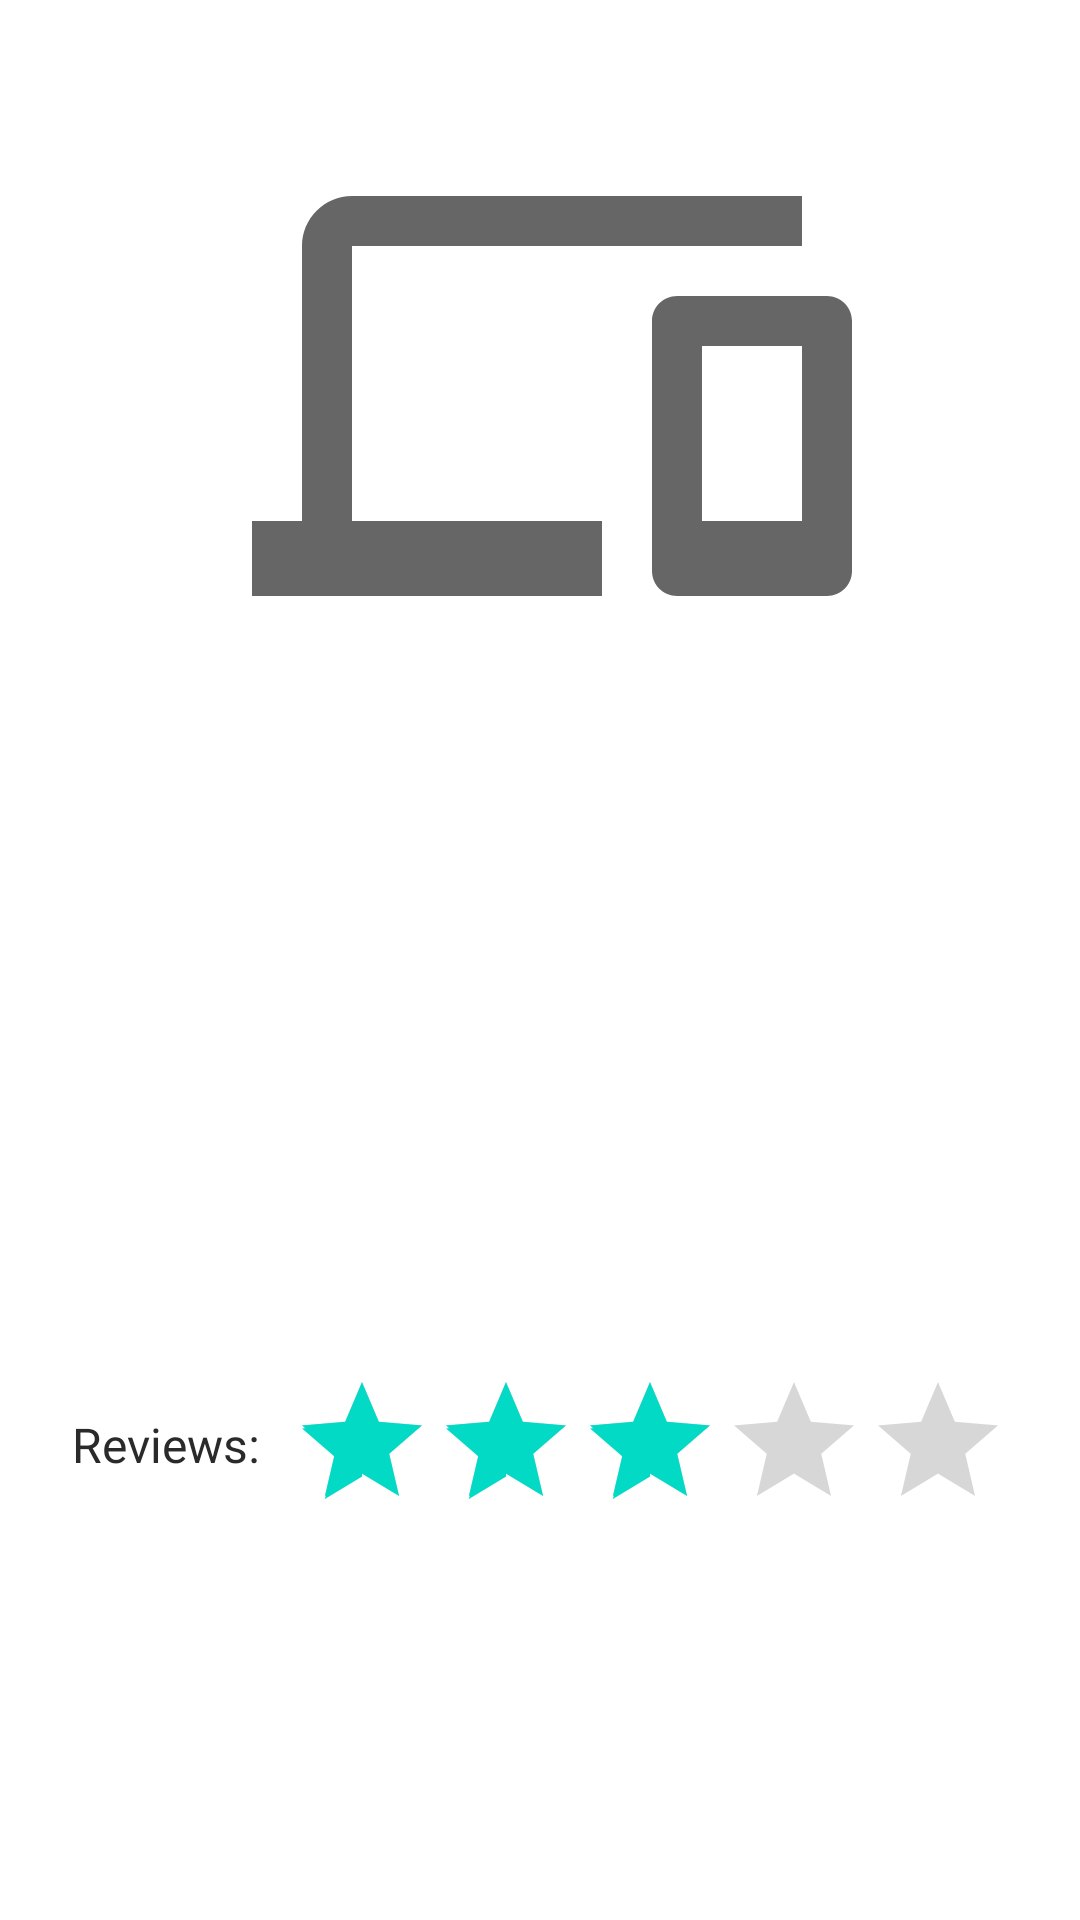

Android layout source for this screen:
<!-- AndroidManifest.xml: fallback theme Theme.MaterialComponents.DayNight.NoActionBar -->
<!-- res/layout/fragment_device_detail.xml -->
<?xml version="1.0" encoding="utf-8"?>
<androidx.constraintlayout.widget.ConstraintLayout xmlns:android="http://schemas.android.com/apk/res/android"
    xmlns:app="http://schemas.android.com/apk/res-auto"
    xmlns:tools="http://schemas.android.com/tools"
    android:layout_width="match_parent"
    android:layout_height="match_parent"
    tools:context=".detail.DeviceDetailFragment">

    <com.google.android.material.imageview.ShapeableImageView
        android:id="@+id/ivDeviceImage"
        android:layout_width="200dp"
        android:layout_height="200dp"
        android:layout_marginStart="8dp"
        android:layout_marginTop="32dp"
        android:scaleType="centerCrop"
        android:src="@drawable/ic_devices"
        app:layout_constraintEnd_toEndOf="parent"
        app:layout_constraintStart_toStartOf="parent"
        app:layout_constraintTop_toTopOf="parent"
        app:shapeAppearance="@style/RoundCornerImageViewDetail" />

    <TextView
        android:id="@+id/tvDeviceName"
        android:layout_width="wrap_content"
        android:layout_height="wrap_content"
        android:layout_marginStart="16dp"
        android:layout_marginTop="32dp"
        android:fontFamily="@font/roboto_regular"
        android:padding="12dp"
        android:textColor="#FF2A2A2A"
        android:textSize="16sp"
        app:layout_constraintStart_toStartOf="parent"
        app:layout_constraintTop_toBottomOf="@id/ivDeviceImage"
        tools:text="Name - Samsung Galaxy" />


    <TextView
        android:id="@+id/tvDeviceOS"
        android:layout_width="wrap_content"
        android:layout_height="wrap_content"
        android:layout_marginStart="16dp"
        android:fontFamily="@font/roboto_regular"
        android:padding="12dp"
        android:textColor="#FF2A2A2A"
        android:textSize="16sp"
        app:layout_constraintStart_toStartOf="parent"
        app:layout_constraintTop_toBottomOf="@id/tvDeviceName"
        tools:text="OS - Android 10" />


    <TextView
        android:id="@+id/tvDeviceStatus"
        android:layout_width="wrap_content"
        android:layout_height="wrap_content"
        android:layout_marginStart="16dp"
        android:fontFamily="@font/roboto_regular"
        android:padding="12dp"
        android:textColor="#FF2A2A2A"
        android:textSize="16sp"
        app:layout_constraintStart_toStartOf="parent"
        app:layout_constraintTop_toBottomOf="@id/tvDeviceOS"
        tools:text="Status - Available" />


    <TextView
        android:id="@+id/tvDeviceSize"
        android:layout_width="wrap_content"
        android:layout_height="wrap_content"
        android:layout_marginStart="16dp"
        android:fontFamily="@font/roboto_regular"
        android:padding="12dp"
        android:textColor="#FF2A2A2A"
        android:textSize="16sp"
        app:layout_constraintStart_toStartOf="parent"
        app:layout_constraintTop_toBottomOf="@id/tvDeviceStatus"
        tools:text="Price - $30" />

    <TextView
        android:id="@+id/tvReviewLabel"
        android:layout_width="wrap_content"
        android:layout_height="wrap_content"
        android:layout_marginStart="16dp"
        android:layout_marginTop="16dp"
        android:fontFamily="@font/roboto_regular"
        android:padding="8dp"
        android:text="@string/reviews"
        android:textColor="#FF2A2A2A"
        android:textSize="16sp"
        app:layout_constraintStart_toStartOf="parent"
        app:layout_constraintTop_toBottomOf="@id/tvDeviceSize" />


    <RatingBar
        android:id="@+id/rdReview"
        android:layout_width="wrap_content"
        android:layout_height="wrap_content"
        android:layout_marginTop="8dp"
        android:fontFamily="@font/roboto_regular"
        android:numStars="5"
        android:padding="2dp"
        android:rating="3"
        app:layout_constraintStart_toEndOf="@id/tvReviewLabel"
        app:layout_constraintTop_toBottomOf="@id/tvDeviceSize" />

</androidx.constraintlayout.widget.ConstraintLayout>
<!-- resources referenced by this layout -->
<resources>
  <!-- drawable ic_devices (drawable) -->
  <vector xmlns:android="http://schemas.android.com/apk/res/android"
      android:width="24dp"
      android:height="24dp"
      android:tint="?attr/colorControlNormal"
      android:viewportWidth="24"
      android:viewportHeight="24">
      <path
          android:fillColor="@android:color/black"
          android:pathData="M4,6h18L22,4L4,4c-1.1,0 -2,0.9 -2,2v11L0,17v3h14v-3L4,17L4,6zM23,8h-6c-0.55,0 -1,0.45 -1,1v10c0,0.55 0.45,1 1,1h6c0.55,0 1,-0.45 1,-1L24,9c0,-0.55 -0.45,-1 -1,-1zM22,17h-4v-7h4v7z" />
  </vector>
  <string name="reviews">Reviews:</string>
  <style name="RoundCornerImageViewDetail">
          <item name="cornerFamily">rounded</item>
          <item name="cornerSize">16dp</item>
      </style>
</resources>
